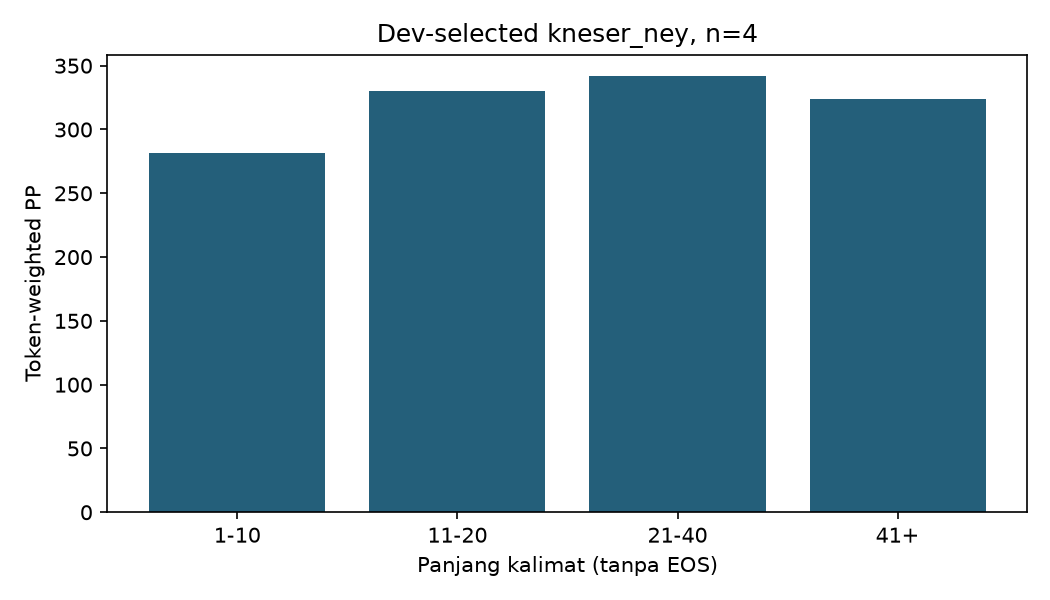

The file beside this chart, header and first rows:
length_bin, sentences, predicted_tokens, perplexity
1-10, 1870, 13233, 281.5
11-20, 2004, 32549, 330.5
21-40, 1581, 45495, 341.7
41+, 222, 11261, 323.6
